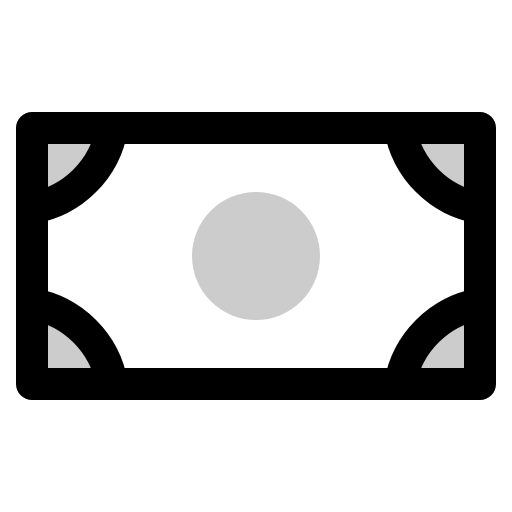
t = 0.00 s
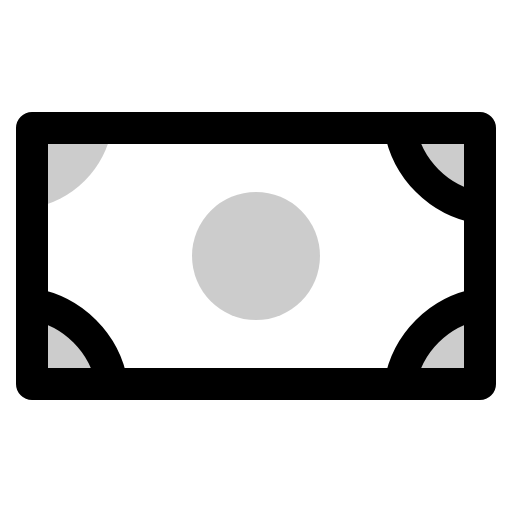
t = 1.50 s
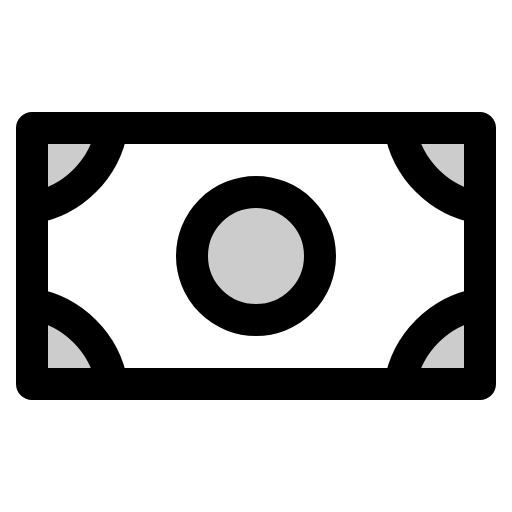
t = 1.88 s
t = 2.25 s: frame unchanged from t = 1.88 s, image omitted
t = 2.63 s: frame unchanged from t = 1.88 s, image omitted

The animated SVG that drew these frames (rendered in a browser with its animation timeline set to each time). Animation: 1 CSS @keyframes rule; one cycle of 3.00 s, repeats indefinitely.

<svg xmlns="http://www.w3.org/2000/svg" viewBox="0 0 256 256">
  <style>
    .draw-line {
      stroke-dasharray: 2000;
      stroke-dashoffset: 0;
    }
    svg:hover .draw-line {
      animation: phosphor-draw-in 1.5s ease-in-out infinite;
    }
    @keyframes phosphor-draw-in {
      0%   { stroke-dashoffset: 2000; }
      100% { stroke-dashoffset: 0; }
    }
  </style><rect width="256" height="256" fill="none"/><circle cx="128" cy="128" r="32" opacity="0.2"/><path d="M240,64H200a48.85,48.85,0,0,0,40,40Z" opacity="0.2"/><path d="M240,192V152a48.85,48.85,0,0,0-40,40Z" opacity="0.2"/><path d="M16,192V152a48.85,48.85,0,0,1,40,40Z" opacity="0.2"/><path d="M16,64v40A48.85,48.85,0,0,0,56,64Z" opacity="0.2"/><circle cx="128" cy="128" r="32" fill="none" stroke="currentColor" stroke-linecap="round" stroke-linejoin="round" stroke-width="16" class="draw-line" pathLength="1" style="animation-delay: 0s"/><rect x="16" y="64" width="224" height="128" fill="none" stroke="currentColor" stroke-linecap="round" stroke-linejoin="round" stroke-width="16" class="draw-line" pathLength="1" style="animation-delay: 0.3s"/><path d="M240,104a48.85,48.85,0,0,1-40-40" fill="none" stroke="currentColor" stroke-linecap="round" stroke-linejoin="round" stroke-width="16" class="draw-line" pathLength="1" style="animation-delay: 0.6s"/><path d="M200,192a48.85,48.85,0,0,1,40-40" fill="none" stroke="currentColor" stroke-linecap="round" stroke-linejoin="round" stroke-width="16" class="draw-line" pathLength="1" style="animation-delay: 0.9s"/><path d="M16,152a48.85,48.85,0,0,1,40,40" fill="none" stroke="currentColor" stroke-linecap="round" stroke-linejoin="round" stroke-width="16" class="draw-line" pathLength="1" style="animation-delay: 1.2s"/><path d="M56,64a48.85,48.85,0,0,1-40,40" fill="none" stroke="currentColor" stroke-linecap="round" stroke-linejoin="round" stroke-width="16" class="draw-line" pathLength="1" style="animation-delay: 1.5s"/></svg>
